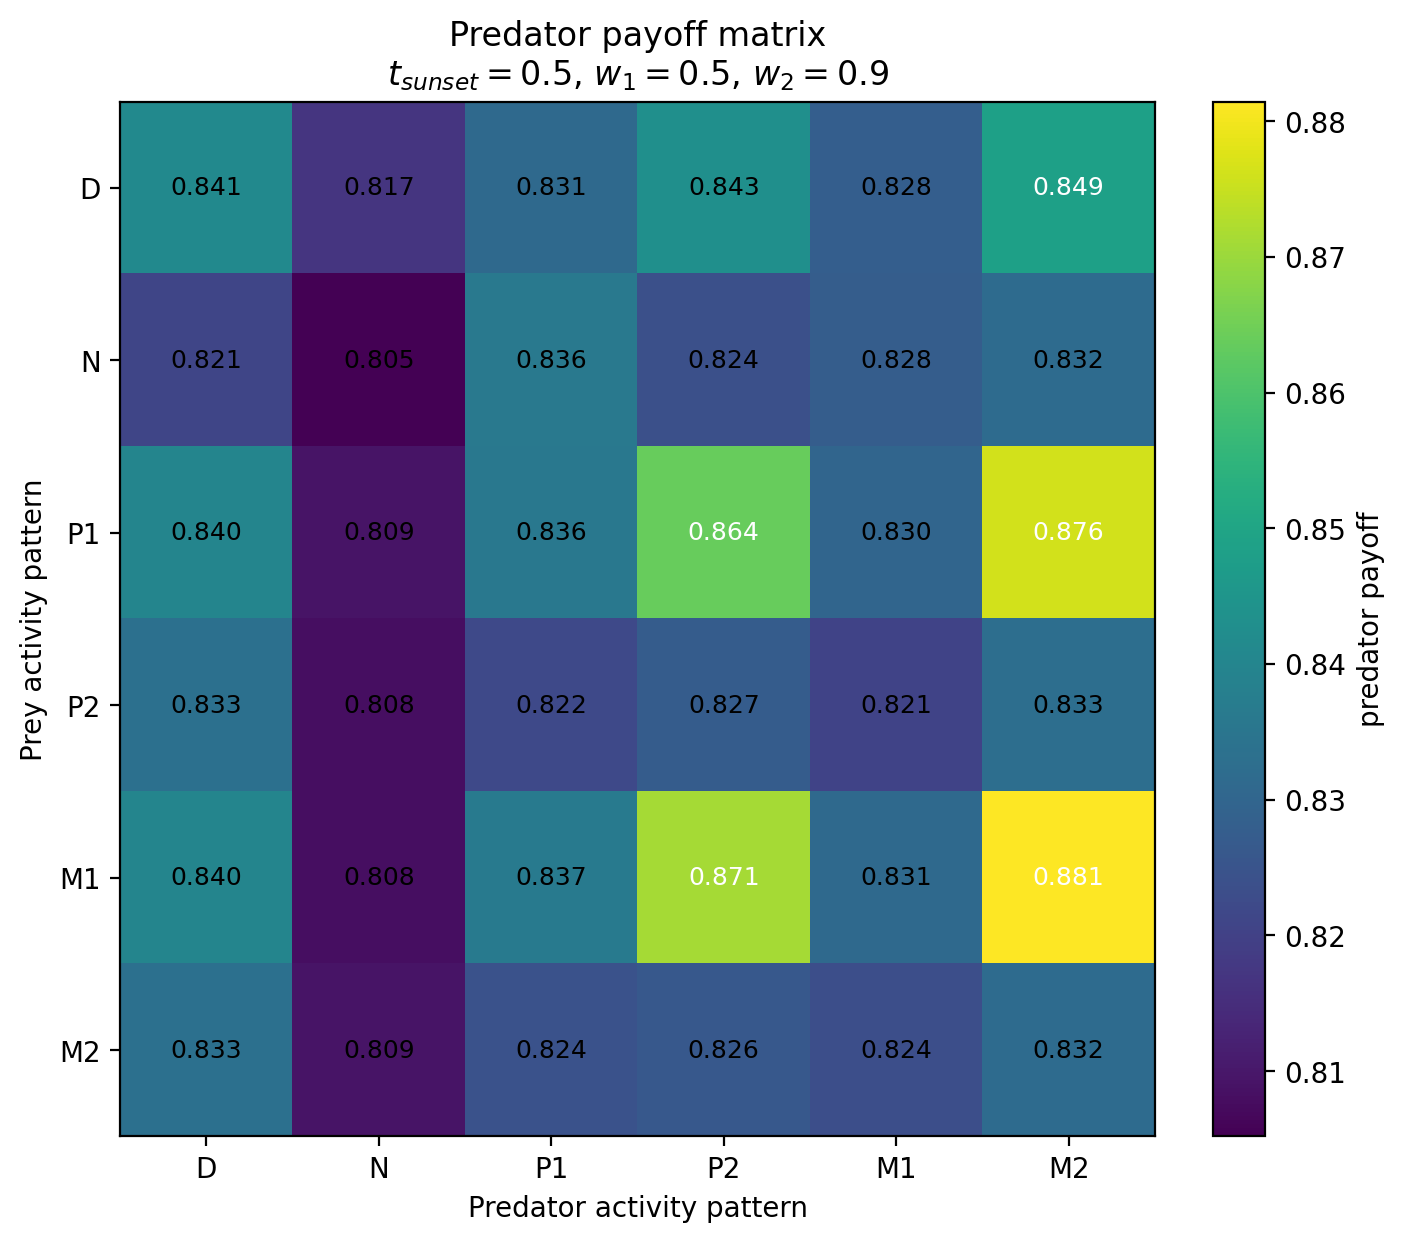

The table this chart was drawn from, first rows:
Prey / Predator, D, N, P1, P2, M1, M2
D, 0.8415, 0.817, 0.8311, 0.8433, 0.8279, 0.8486
N, 0.8213, 0.8052, 0.8359, 0.8238, 0.8278, 0.8319
P1, 0.8399, 0.8093, 0.8358, 0.8636, 0.8302, 0.8763
P2, 0.8334, 0.808, 0.822, 0.8275, 0.8207, 0.8327
M1, 0.8399, 0.808, 0.8365, 0.8711, 0.8314, 0.8814
M2, 0.8335, 0.8093, 0.8245, 0.8261, 0.8236, 0.8319
